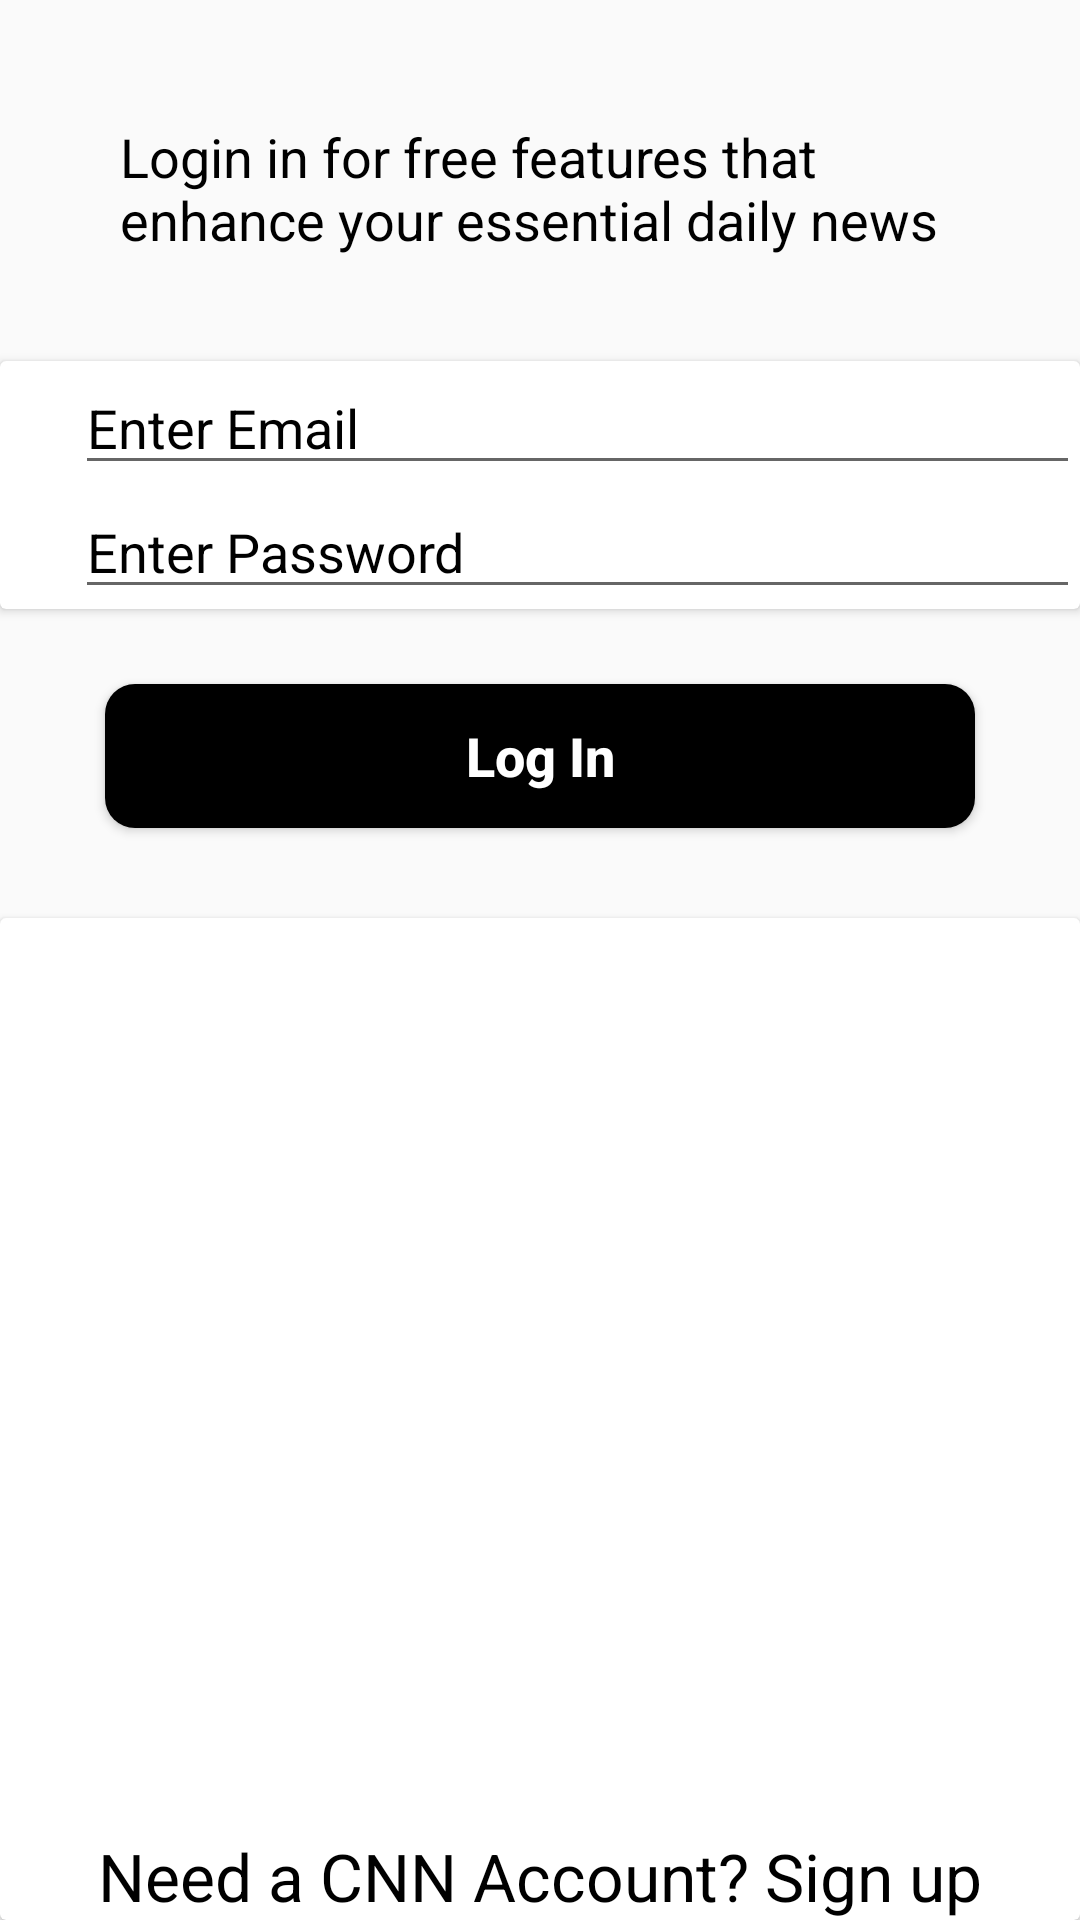

Layout XML and referenced resources for this Android screen:
<!-- AndroidManifest.xml: application theme Theme.CNN_news_app -->
<!-- res/layout/activity_login.xml -->
<?xml version="1.0" encoding="utf-8"?>
<LinearLayout xmlns:android="http://schemas.android.com/apk/res/android"
    xmlns:app="http://schemas.android.com/apk/res-auto"
    xmlns:tools="http://schemas.android.com/tools"
    android:layout_width="match_parent"
    android:orientation="vertical"
    android:layout_height="match_parent"
    tools:context=".firebaseAuth.LoginActivity">
    <TextView
        android:layout_marginTop="40dp"
        android:layout_marginStart="40dp"
        android:layout_marginEnd="40dp"
        android:layout_marginBottom="35dp"
        android:textSize="18sp"
        android:layout_width="wrap_content"
        android:layout_height="wrap_content"
        android:text="@string/loginStatement"
        android:textColor="@color/black"

        />
    <androidx.cardview.widget.CardView
        android:layout_width="match_parent"
        android:layout_height="wrap_content"
        android:elevation="10dp">
        <LinearLayout
            android:layout_width="match_parent"
            android:orientation="vertical"
            android:layout_height="wrap_content">
            <EditText
                android:textColorHint="@color/black"
                android:layout_width="match_parent"
                android:layout_height="wrap_content"
                android:hint="Enter Email"
                android:layout_marginStart="25dp"
                android:id="@+id/etEmailLogin"/>
            <EditText

                android:layout_width="match_parent"
                android:layout_height="wrap_content"
                android:hint="Enter Password"
                android:layout_marginStart="25dp"
                android:textColorHint="@color/black"
                android:id="@+id/etPasswordLogin"/>
        </LinearLayout>

    </androidx.cardview.widget.CardView>

    <Button
        android:id="@+id/btnLogin"
        android:layout_width="match_parent"
        android:layout_height="wrap_content"
        android:layout_marginTop="25dp"
        android:layout_marginLeft="35dp"
        android:layout_marginRight="35dp"
        android:layout_marginBottom="30dp"
        android:textAllCaps="false"
        android:background="@drawable/rectangle_black"
        android:text="@string/login"
        android:textColor="@color/white"
        android:textSize="18sp"
        android:textStyle="bold"
        app:layout_constraintBottom_toBottomOf="parent"
        tools:layout_editor_absoluteX="16dp"
        tools:ignore="InvalidId" />

        <androidx.cardview.widget.CardView
            android:layout_width="match_parent"
            android:background="@color/white"
            android:layout_height="wrap_content">
            <RelativeLayout
                android:layout_width="match_parent"

                android:layout_height="match_parent">
            <TextView
                android:layout_alignParentBottom="true"
                android:layout_centerHorizontal="true"
                android:layout_width="wrap_content"
                android:layout_height="wrap_content"
                android:textSize="22sp"
                android:textColor="@color/black"
                android:text="@string/loginRegisterStatement"
                android:id="@+id/tvSignUp"/>
            </RelativeLayout>
        </androidx.cardview.widget.CardView>




</LinearLayout>
<!-- resources referenced by this layout -->
<resources>
  <color name="black">#FF000000</color>
  <color name="white">#FFFFFFFF</color>
  <!-- drawable rectangle_black (drawable) -->
  <?xml version="1.0" encoding="utf-8"?>
  <shape xmlns:android="http://schemas.android.com/apk/res/android"
      android:shape="rectangle">
      <solid
          android:color="@color/black"
          />
      <corners
          android:radius="10dp"
          />
  
  </shape>
  <string name="login">Log In</string>
  <string name="loginRegisterStatement">Need a CNN Account? Sign up</string>
  <string name="loginStatement">Login in for free features that enhance your essential daily news</string>
  <style name="Theme.CNN_news_app" parent="Theme.AppCompat.DayNight.NoActionBar">
          
          <item name="colorPrimary">@color/red</item>
          <item name="colorPrimaryVariant">@color/red</item>
          <item name="colorOnPrimary">@color/white</item>
          
          <item name="colorSecondary">@color/teal_200</item>
          <item name="colorSecondaryVariant">@color/teal_700</item>
          <item name="colorOnSecondary">@color/black</item>
          
          <item name="android:statusBarColor" tools:targetApi="l">?attr/colorPrimaryVariant</item>
          
      </style>
  <color name="red">#FF2600</color>
  <color name="teal_200">#FF03DAC5</color>
  <color name="teal_700">#FF018786</color>
</resources>
